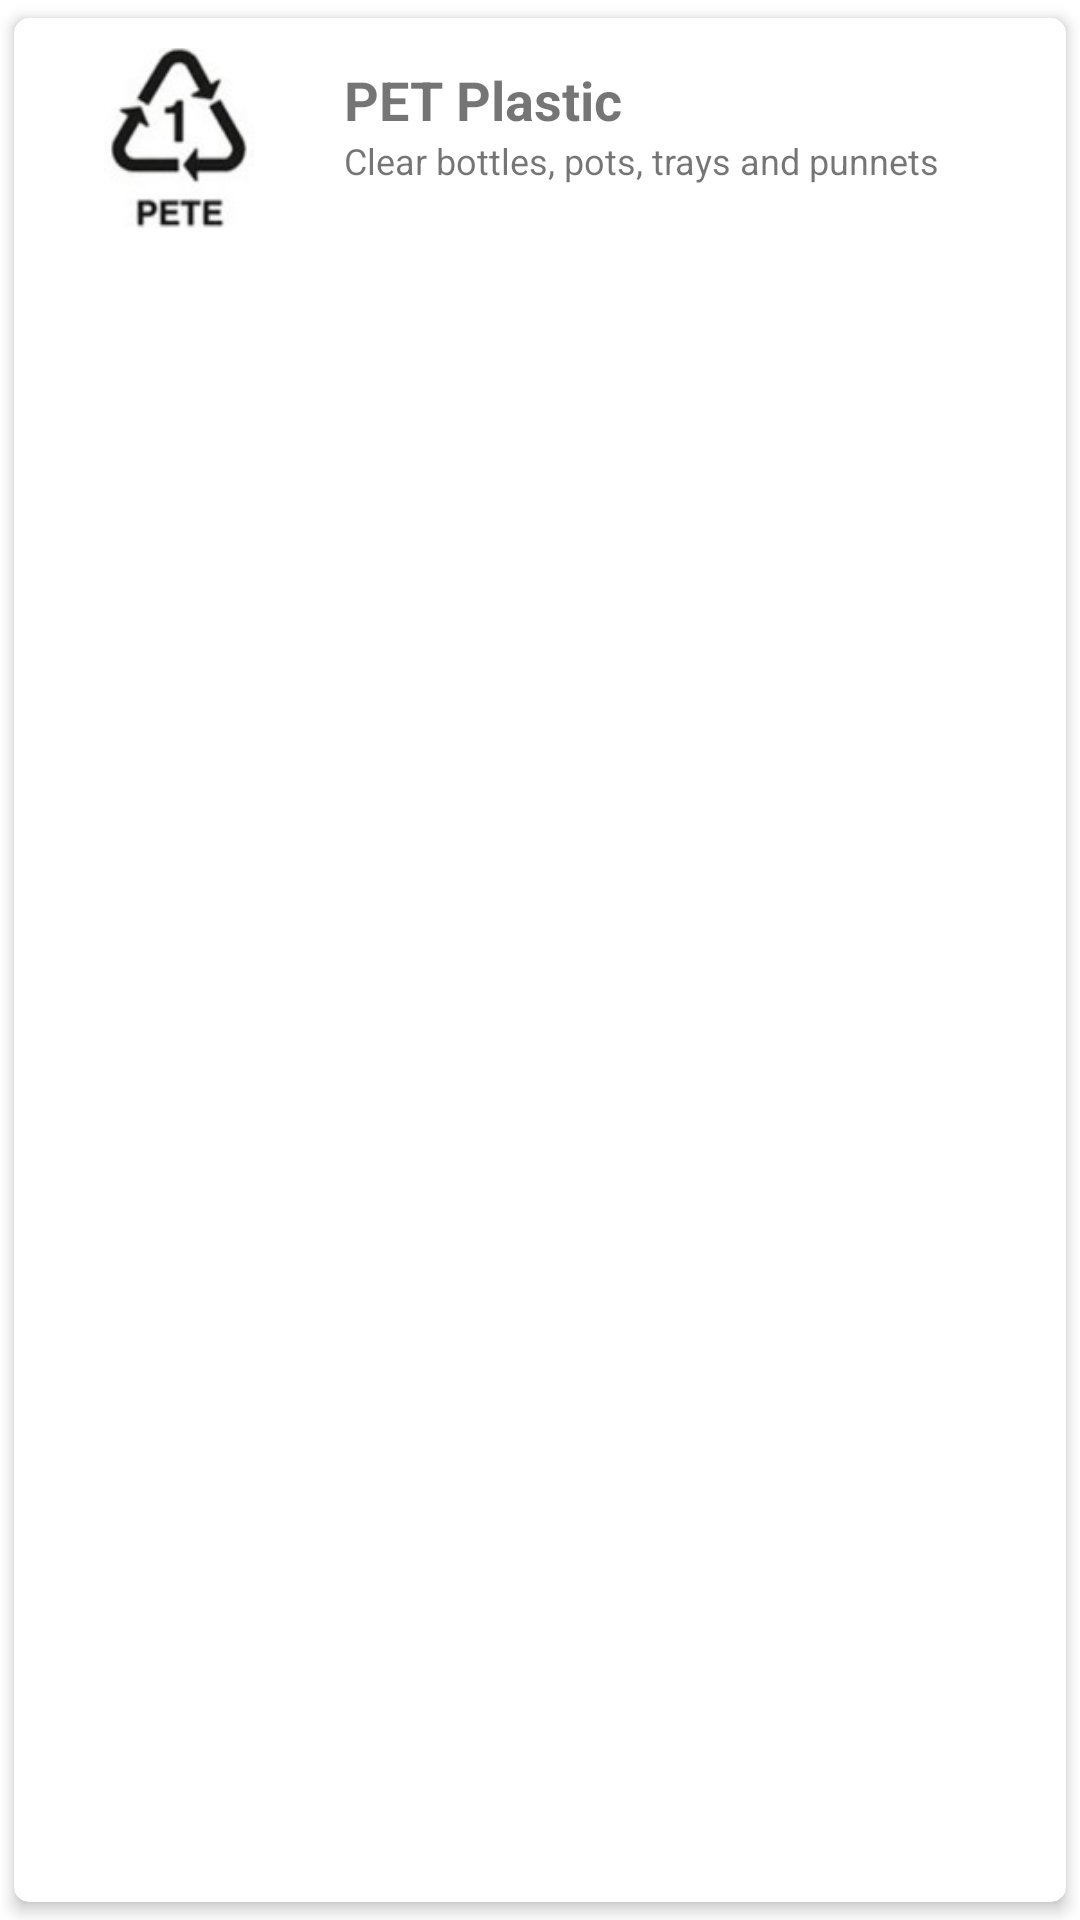

Reconstruct the res/layout file that produces this screen, plus the resources it refers to.
<!-- AndroidManifest.xml: application theme Theme.IDNPProyectoGrupo07 -->
<!-- res/layout/list_education.xml -->
<?xml version="1.0" encoding="utf-8"?>
<androidx.cardview.widget.CardView xmlns:android="http://schemas.android.com/apk/res/android"
    xmlns:app="http://schemas.android.com/apk/res-auto"
    android:orientation="vertical"
    android:layout_width="match_parent"
    android:layout_height="wrap_content"
    app:cardCornerRadius="5dp"
    app:cardElevation="3dp"
    app:cardUseCompatPadding="true"
    >
    <RelativeLayout
        android:layout_width="match_parent"
        android:layout_height="wrap_content"
        android:padding="10dp">
        <ImageView
            android:id="@+id/image_education"
            android:layout_width="60dp"
            android:layout_height="60dp"
            android:layout_marginLeft="15dp"
            android:src="@drawable/code1"

            ></ImageView>

        <TextView
            android:id="@+id/nombre_education"
            android:layout_width="wrap_content"
            android:layout_height="wrap_content"
            android:layout_marginTop="5dp"
            android:layout_marginStart="25dp"
            android:layout_toEndOf="@id/image_education"
            android:layout_toRightOf="@id/image_education"
            android:text="PET Plastic"
            android:textSize="18dp"
            android:textStyle="bold"></TextView>

        <TextView
            android:id="@+id/referencia_education"
            android:layout_width="wrap_content"
            android:layout_height="wrap_content"
            android:text="Clear bottles, pots, trays and punnets"
            android:textSize="12dp"
            android:layout_below="@id/nombre_education"
            android:layout_toEndOf="@id/image_education"
            android:layout_marginStart="25dp"
            android:layout_marginLeft="10dp">

        </TextView>
    </RelativeLayout>

</androidx.cardview.widget.CardView>
<!-- resources referenced by this layout -->
<resources>
  <!-- drawable code1: jpg bitmap (drawable, 2995 bytes) -->
  <style name="Theme.IDNPProyectoGrupo07" parent="Theme.MaterialComponents.DayNight.NoActionBar">
          
          <item name="colorPrimary">@color/purple_500</item>
          <item name="colorPrimaryVariant">@color/purple_700</item>
          <item name="colorOnPrimary">@color/white</item>
          
          <item name="colorSecondary">@color/teal_200</item>
          <item name="colorSecondaryVariant">@color/teal_700</item>
          <item name="colorOnSecondary">@color/black</item>
          
          <item name="android:statusBarColor">?attr/colorPrimaryVariant</item>
          
      </style>
  <color name="purple_500">#FF6200EE</color>
  <color name="purple_700">#FF3700B3</color>
  <color name="white">#FFFFFFFF</color>
  <color name="teal_200">#FF03DAC5</color>
  <color name="teal_700">#FF018786</color>
  <color name="black">#FF000000</color>
</resources>
